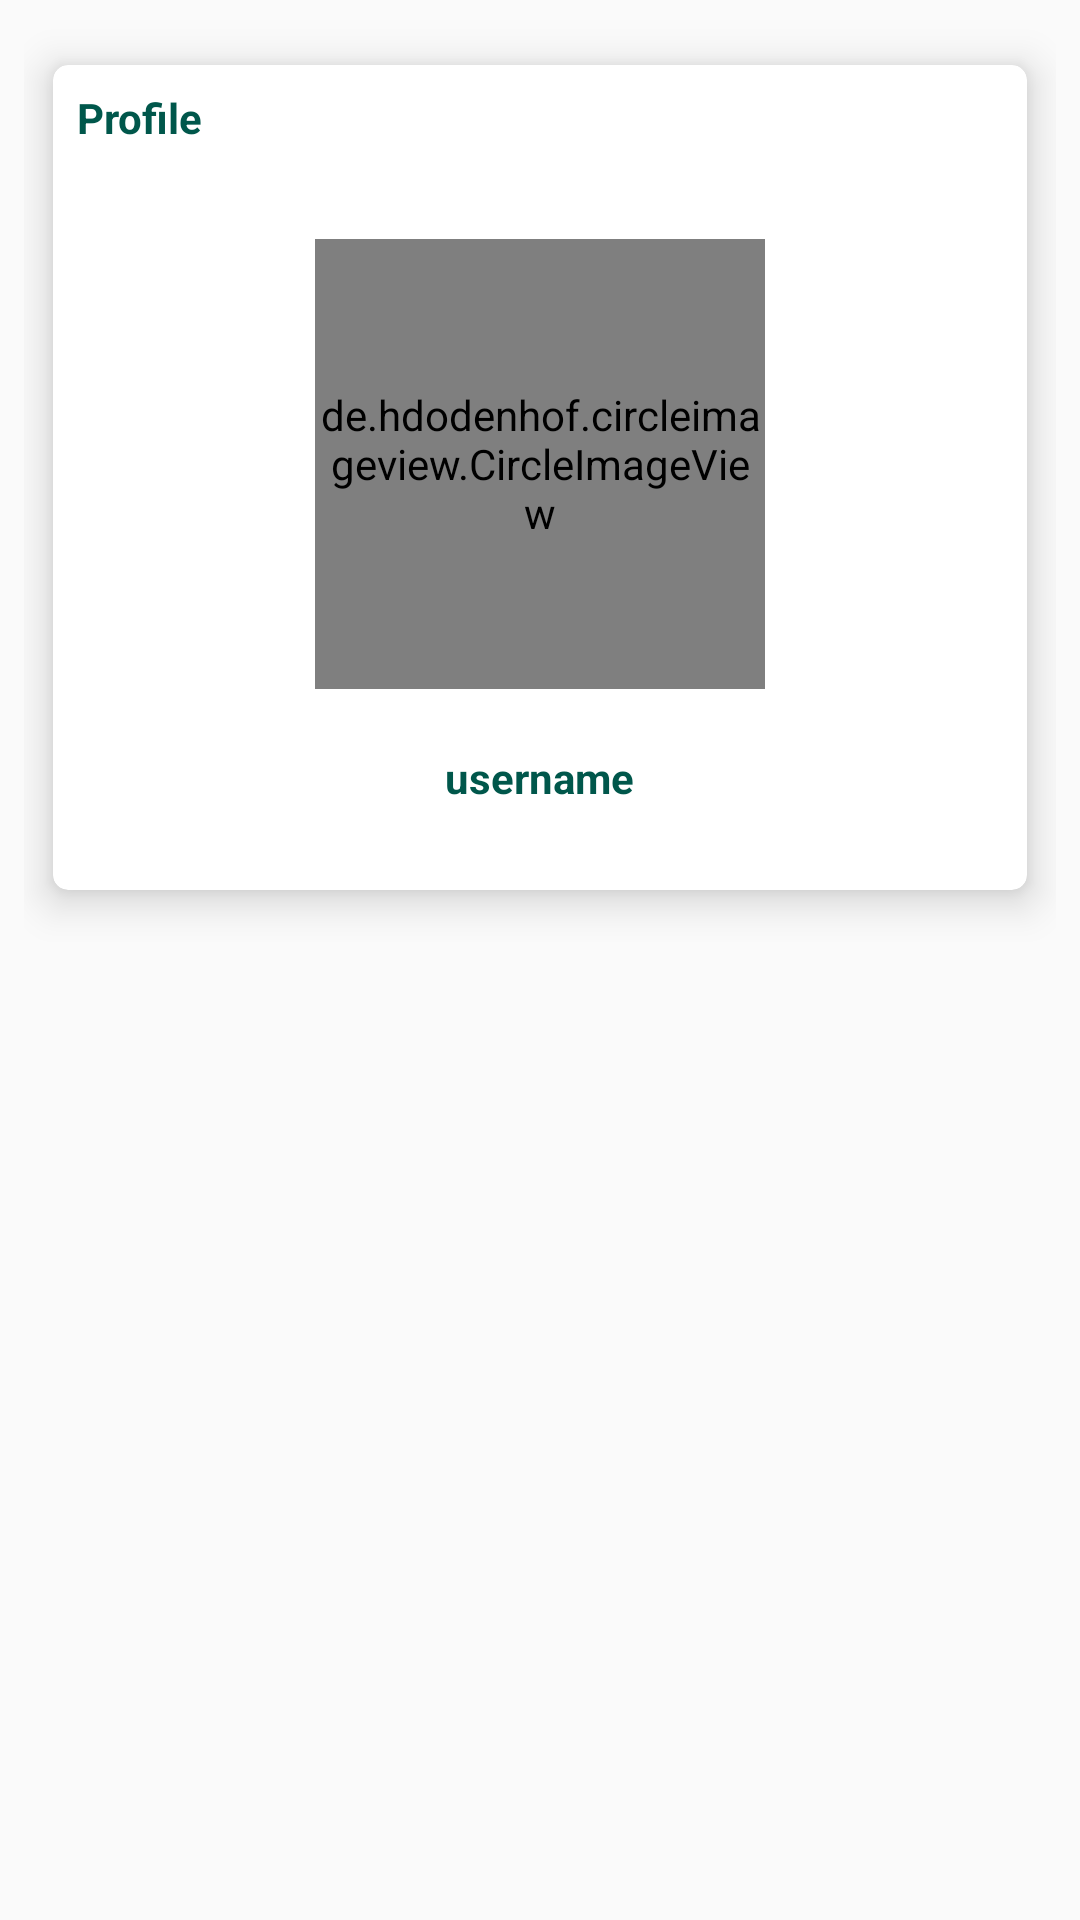

Produce the Android XML layout that renders to this screen, including the resource entries it uses.
<!-- AndroidManifest.xml: application theme AppTheme -->
<!-- res/layout/fragment_profile.xml -->
<?xml version="1.0" encoding="utf-8"?>
<RelativeLayout xmlns:android="http://schemas.android.com/apk/res/android"
    xmlns:app="http://schemas.android.com/apk/res-auto"
    xmlns:tools="http://schemas.android.com/tools"
    android:layout_width="match_parent"
    android:layout_height="match_parent"
    android:padding="8dp"
    tools:context=".Activity.Fragment.ProfileFragment">

    <android.support.v7.widget.CardView
        android:layout_width="match_parent"
        android:layout_height="wrap_content"
        app:cardCornerRadius="5dp"
        app:cardElevation="8dp"
        app:cardUseCompatPadding="true">

        <RelativeLayout
            android:layout_width="match_parent"
            android:layout_height="wrap_content"
            android:padding="8dp">

            <TextView
                android:layout_width="wrap_content"
                android:layout_height="wrap_content"
                android:text="Profile"
                android:textColor="@color/colorPrimaryDark"
                android:textStyle="bold" />


            <de.hdodenhof.circleimageview.CircleImageView
                android:id="@+id/profile_image"
                android:layout_width="150dp"
                android:layout_height="150dp"
                android:layout_centerHorizontal="true"
                android:layout_marginTop="50dp"
                android:src="@mipmap/ic_launcher_round" />

            <TextView
                android:id="@+id/tv_user_name"
                android:layout_width="wrap_content"
                android:layout_height="wrap_content"
                android:layout_below="@+id/profile_image"
                android:layout_centerHorizontal="true"
                android:layout_marginTop="20dp"
                android:text="username"
                android:textColor="@color/colorPrimaryDark"
                android:textStyle="bold"
                android:layout_marginBottom="20dp"
                />


        </RelativeLayout>


    </android.support.v7.widget.CardView>

</RelativeLayout>
<!-- resources referenced by this layout -->
<resources>
  <color name="colorPrimaryDark">#00574B</color>
  <style name="AppTheme" parent="Theme.AppCompat.Light.NoActionBar">
          
          <item name="colorPrimary">@color/colorPrimary</item>
          <item name="colorPrimaryDark">@color/colorPrimaryDark</item>
          <item name="colorAccent">@color/colorAccent</item>
      </style>
  <color name="colorPrimary">#008577</color>
  <color name="colorAccent">#D81B60</color>
</resources>
